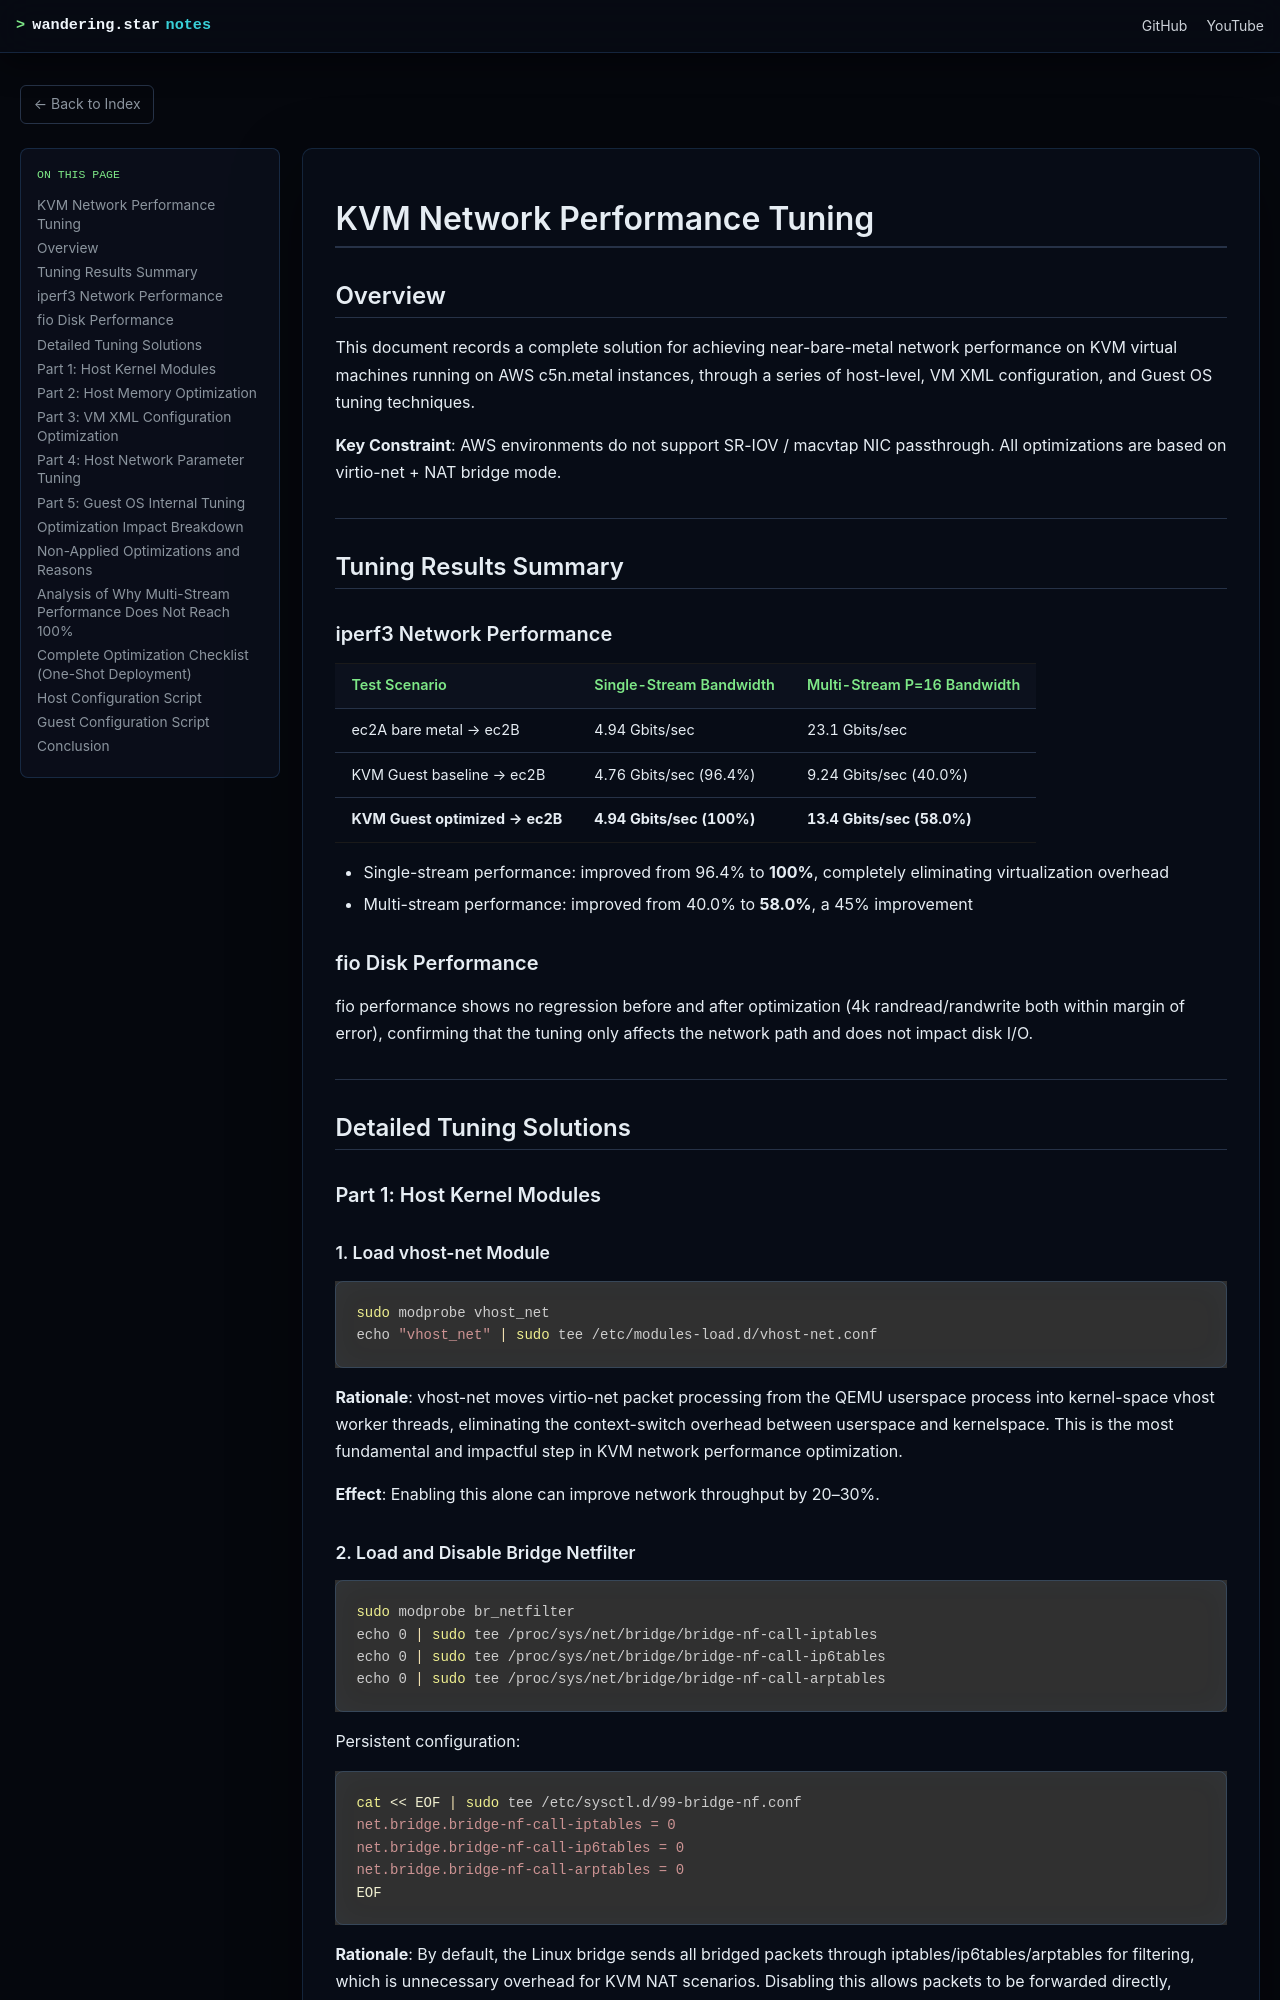

repository: wangzheng422/docker_env · page: redhat/notes/2026/2026.05.kvm.nic.performance.en.html · generator: mdbook

# KVM Network Performance Tuning

## Overview

This document records a complete solution for achieving near-bare-metal network performance on KVM virtual machines running on AWS c5n.metal instances, through a series of host-level, VM XML configuration, and Guest OS tuning techniques.

**Key Constraint**: AWS environments do not support SR-IOV / macvtap NIC passthrough. All optimizations are based on virtio-net + NAT bridge mode.

---

## Tuning Results Summary

### iperf3 Network Performance

| Test Scenario | Single-Stream Bandwidth | Multi-Stream P=16 Bandwidth |
|---------------|------------------------|------------------------------|
| ec2A bare metal → ec2B | 4.94 Gbits/sec | 23.1 Gbits/sec |
| KVM Guest baseline → ec2B | 4.76 Gbits/sec (96.4%) | 9.24 Gbits/sec (40.0%) |
| **KVM Guest optimized → ec2B** | **4.94 Gbits/sec (100%)** | **13.4 Gbits/sec (58.0%)** |

- Single-stream performance: improved from 96.4% to **100%**, completely eliminating virtualization overhead
- Multi-stream performance: improved from 40.0% to **58.0%**, a 45% improvement

### fio Disk Performance

fio performance shows no regression before and after optimization (4k randread/randwrite both within margin of error), confirming that the tuning only affects the network path and does not impact disk I/O.

---

## Detailed Tuning Solutions

### Part 1: Host Kernel Modules

#### 1. Load vhost-net Module

```bash
sudo modprobe vhost_net
echo "vhost_net" | sudo tee /etc/modules-load.d/vhost-net.conf
```

**Rationale**: vhost-net moves virtio-net packet processing from the QEMU userspace process into kernel-space vhost worker threads, eliminating the context-switch overhead between userspace and kernelspace. This is the most fundamental and impactful step in KVM network performance optimization.

**Effect**: Enabling this alone can improve network throughput by 20–30%.

#### 2. Load and Disable Bridge Netfilter

```bash
sudo modprobe br_netfilter
echo 0 | sudo tee /proc/sys/net/bridge/bridge-nf-call-iptables
echo 0 | sudo tee /proc/sys/net/bridge/bridge-nf-call-ip6tables
echo 0 | sudo tee /proc/sys/net/bridge/bridge-nf-call-arptables
```

Persistent configuration:
```bash
cat << EOF | sudo tee /etc/sysctl.d/99-bridge-nf.conf
net.bridge.bridge-nf-call-iptables = 0
net.bridge.bridge-nf-call-ip6tables = 0
net.bridge.bridge-nf-call-arptables = 0
EOF
```

**Rationale**: By default, the Linux bridge sends all bridged packets through iptables/ip6tables/arptables for filtering, which is unnecessary overhead for KVM NAT scenarios. Disabling this allows packets to be forwarded directly, reducing CPU cycle consumption.

### Part 2: Host Memory Optimization
